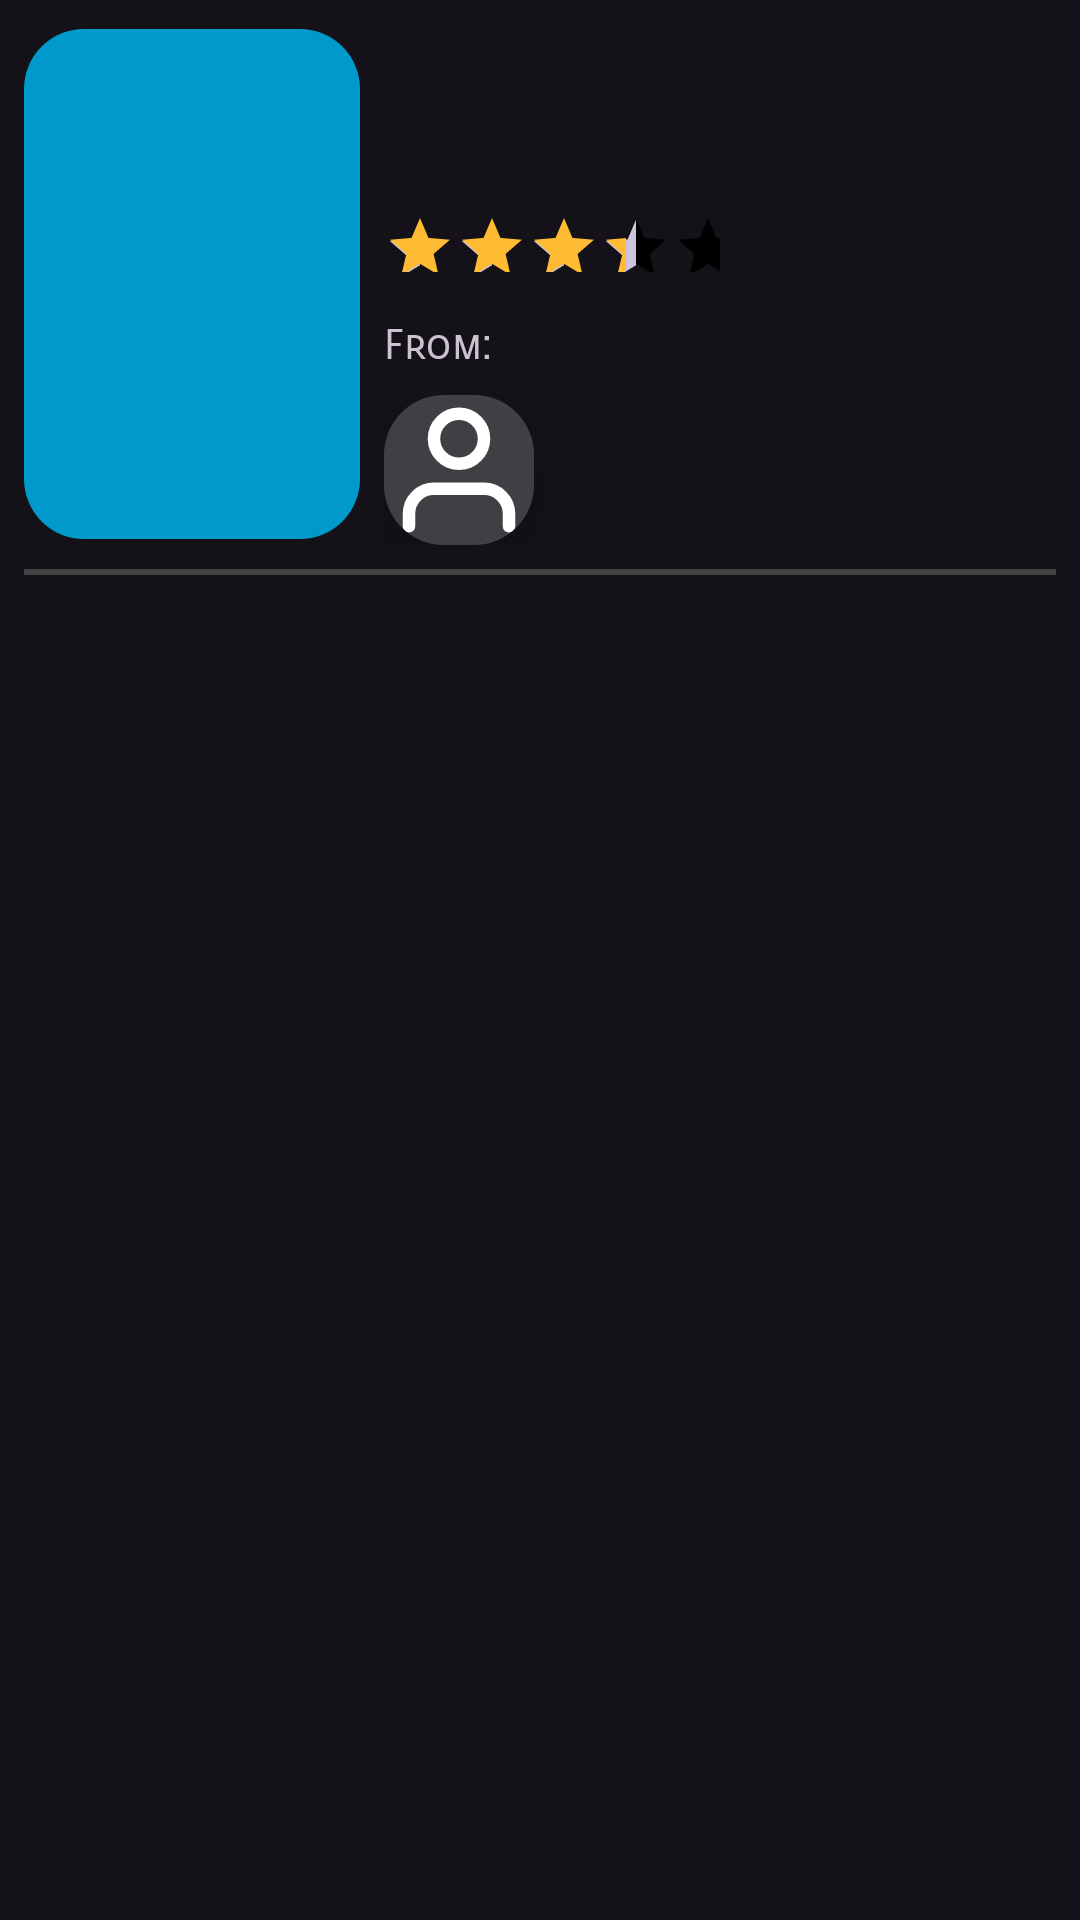

Layout XML and referenced resources for this Android screen:
<!-- AndroidManifest.xml: application theme Theme.FilmApp -->
<!-- res/layout/recommendations_item.xml -->
<?xml version="1.0" encoding="utf-8"?>
<LinearLayout xmlns:android="http://schemas.android.com/apk/res/android"
    android:layout_width="match_parent"
    android:layout_height="wrap_content" xmlns:app="http://schemas.android.com/apk/res-auto"
    xmlns:tools="http://schemas.android.com/tools"
    android:paddingStart="8dp"
    android:paddingTop="8dp"
    android:paddingEnd="8dp"
    android:orientation="vertical">

    <TableRow
        android:layout_height="wrap_content"
        android:layout_width="match_parent">

        <com.google.android.material.imageview.ShapeableImageView
            android:layout_height="170dp"
            android:layout_width="112dp"
            android:layout_gravity="center"
            app:shapeAppearanceOverlay="@style/RoundedImageView"
            android:src="@android:color/holo_blue_dark"
            android:id="@+id/iv_preview"
            />



        <LinearLayout
            android:layout_width="wrap_content"
            android:layout_height="wrap_content"
            android:orientation="vertical"
            android:paddingStart="8dp"
            >

            <TextView
                android:layout_height="wrap_content"
                android:layout_width="wrap_content"
                android:id="@+id/tv_title"
                android:textSize="24sp"
                android:fontFamily="sans-serif-smallcaps"
                tools:text="Название фильма"
                />

            <TextView
                android:layout_height="wrap_content"
                android:layout_width="wrap_content"
                android:id="@+id/tv_year"
                android:textSize="18sp"
                android:fontFamily="sans-serif-smallcaps"
                android:layout_marginTop="8dp"
                tools:text="Год: 2024"
                />

            <RatingBar
                android:layout_width="wrap_content"
                android:layout_height="40dp"
                android:isIndicator="true"
                android:id="@+id/rating_bar"
                android:rating="3.5"
                android:stepSize="0.2"
                android:progressBackgroundTint="@android:color/background_dark"
                android:progressTint="@android:color/holo_orange_light"
                android:scaleX="0.5"
                android:scaleY="0.5"
                android:transformPivotX="0dp"
                android:transformPivotY="8dp"
                />

            <TextView
                android:layout_height="wrap_content"
                android:layout_width="wrap_content"
                android:textSize="14sp"
                android:fontFamily="sans-serif-smallcaps"
                android:layout_gravity="center_vertical"
                android:text="@string/from"
                />

        <LinearLayout
            android:layout_width="wrap_content"
            android:layout_height="wrap_content"
            android:layout_marginTop="8dp"
            android:orientation="horizontal"
            >

            <com.google.android.material.imageview.ShapeableImageView
                android:layout_marginEnd="16dp"

                android:layout_height="50dp"
                android:layout_width="50dp"
                android:layout_gravity="center"
                app:shapeAppearanceOverlay="@style/RoundedImageView"
                android:src="@drawable/user_icon"
                android:background="#33FFFFFF"
                android:id="@+id/profile_image"
                android:outlineSpotShadowColor="#000000"
                android:elevation="20dp"
                />
            <TextView
                android:layout_height="wrap_content"
                android:layout_width="wrap_content"
                android:id="@+id/tv_from"
                android:textSize="18sp"
                android:fontFamily="sans-serif-smallcaps"
                android:layout_gravity="center_vertical"
                tools:text="Random Login"
                />


        </LinearLayout>


        </LinearLayout>

    </TableRow>

    <View
        android:layout_width="match_parent"
        android:layout_marginTop="8dp"
        android:background="@color/cardview_dark_background"
        android:layout_height="2dp"/>

</LinearLayout>
<!-- resources referenced by this layout -->
<resources>
  <!-- drawable user_icon (drawable) -->
  <vector xmlns:android="http://schemas.android.com/apk/res/android" android:height="45dp" android:viewportHeight="24" android:viewportWidth="24" android:width="45dp">
        
      <path android:fillColor="#00000000" android:pathData="M20,21v-2a4,4 0,0 0,-4 -4H8a4,4 0,0 0,-4 4v2" android:strokeColor="#FFFFFFFF" android:strokeLineCap="round" android:strokeLineJoin="round" android:strokeWidth="2"/>
        
      <path android:fillColor="#00000000" android:pathData="M12,7m-4,0a4,4 0,1 1,8 0a4,4 0,1 1,-8 0" android:strokeColor="#FFFFFFFF" android:strokeLineCap="round" android:strokeLineJoin="round" android:strokeWidth="2"/>
      
  </vector>
  <string name="from">From:</string>
  <style name="RoundedImageView">
          <item name="cornerFamily">rounded</item>
          <item name="cornerSize">20dp</item>
          <item name="color">@color/white</item>
      </style>
  <style name="Theme.FilmApp" parent="Base.Theme.FilmApp" />
  <color name="white">#FFFFFFFF</color>
  <style name="Base.Theme.FilmApp" parent="Theme.Material3.Dark.NoActionBar">
          <item name="colorPrimary">#ff141218</item>
          <item name="android:navigationBarColor">@android:color/transparent</item>
  
      </style>
</resources>
